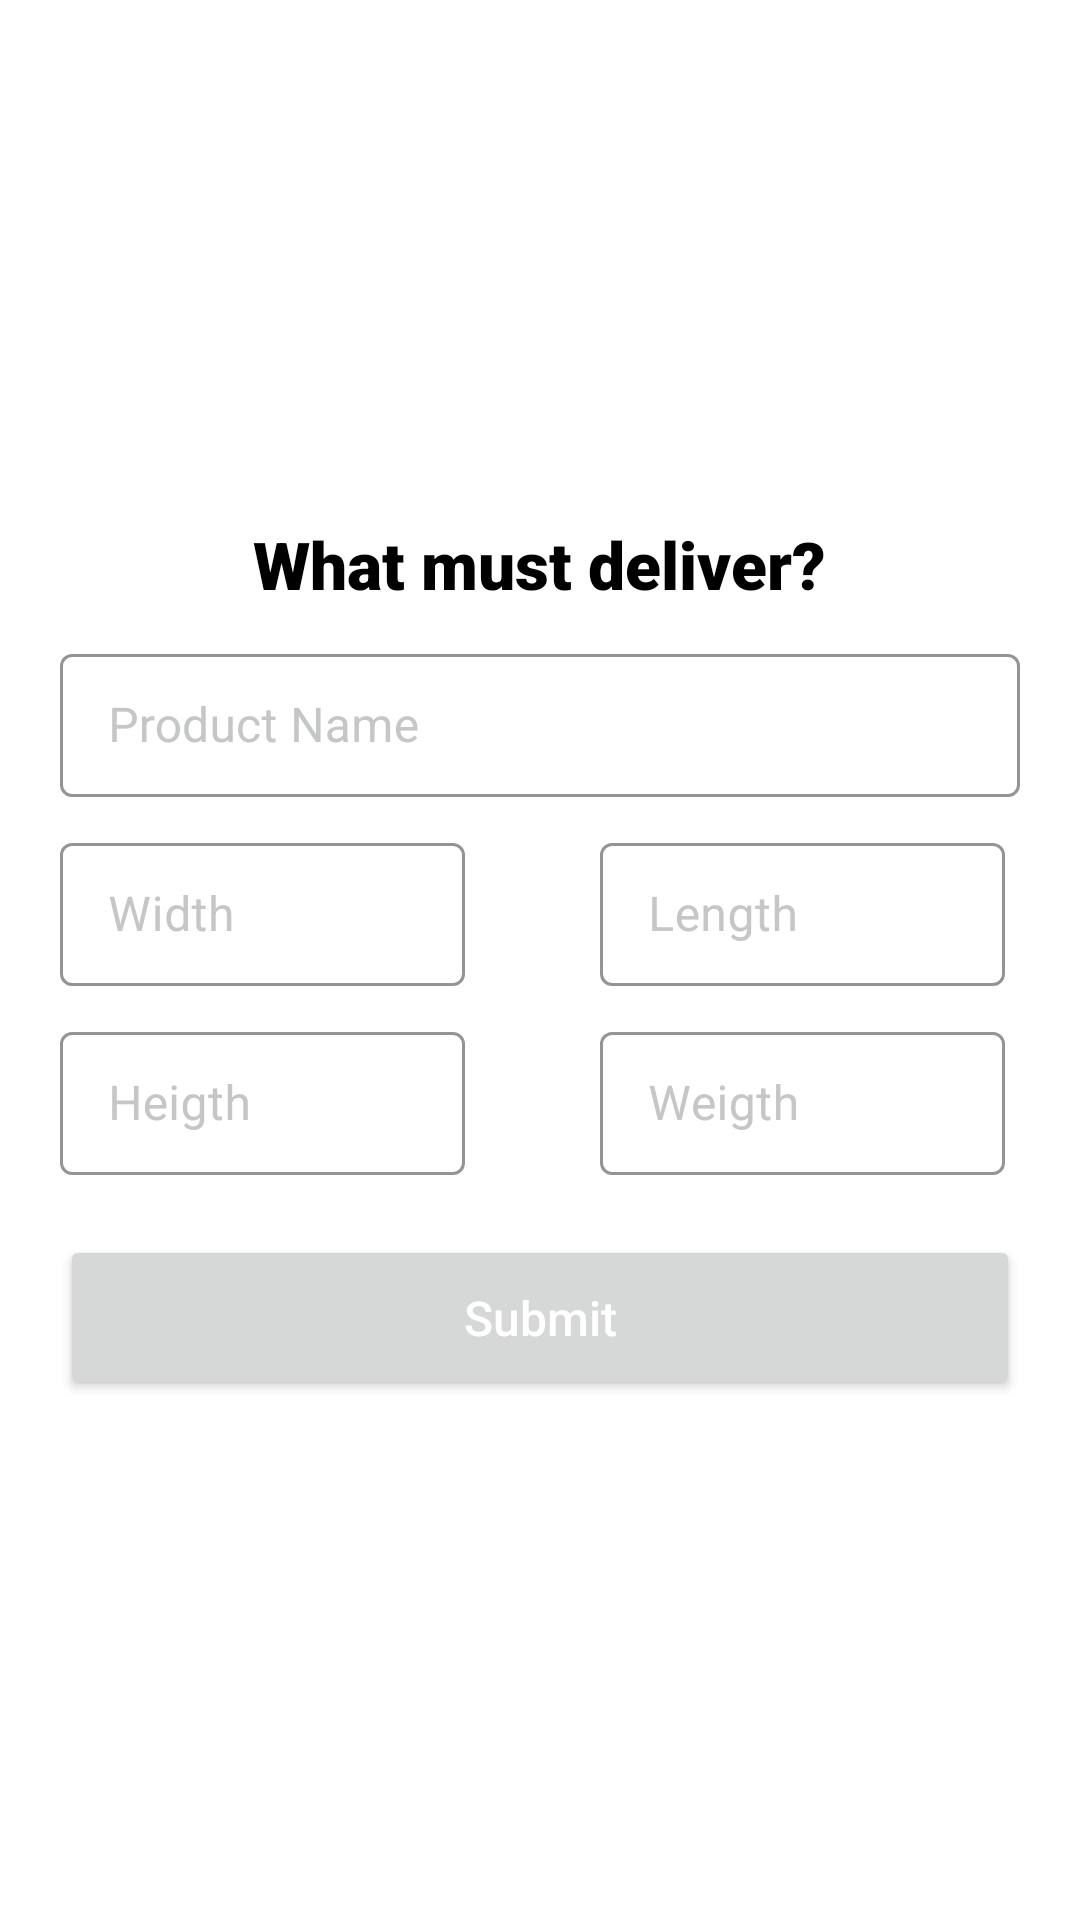

Reconstruct the res/layout file that produces this screen, plus the resources it refers to.
<!-- AndroidManifest.xml: application theme Theme.DeliveryApplication -->
<!-- res/layout/fragment_ordered_food.xml -->
<?xml version="1.0" encoding="utf-8"?>
<RelativeLayout xmlns:android="http://schemas.android.com/apk/res/android"
    xmlns:tools="http://schemas.android.com/tools"
    android:layout_width="match_parent"
    android:layout_height="match_parent"
    xmlns:app="http://schemas.android.com/apk/res-auto"
    tools:context=".fragments.clients.OrderedFood">

    <ImageView
        android:id="@+id/ic_backFromOrderedFood"
        android:layout_width="30dp"
        android:layout_height="30dp"
        android:layout_marginLeft="10dp"
        android:layout_marginTop="10dp"
        android:src="@drawable/ic_back"
        app:tint="@color/black" />

    <LinearLayout
        android:layout_width="match_parent"
        android:layout_height="wrap_content"
        android:layout_centerVertical="true"
        android:orientation="vertical">

        <TextView
            android:layout_width="wrap_content"
            android:layout_height="wrap_content"
            android:layout_gravity="center_horizontal"
            android:fontFamily="sans-serif-black"
            android:text="What must deliver?"
            android:textColor="@color/black"
            android:textSize="22sp"
            android:textStyle="bold" />

        <com.google.android.material.textfield.TextInputLayout
            style="@style/Widget.MaterialComponents.TextInputLayout.OutlinedBox.Dense"
            android:layout_width="match_parent"
            android:layout_height="wrap_content"
            android:layout_marginLeft="20dp"
            android:layout_marginTop="10dp"
            android:layout_marginRight="20dp"
            android:hint="Product Name"
            android:textColorHint="@color/gray"
            app:boxStrokeColor="@color/purple_500"
            app:hintTextColor="@color/gray"
            app:startIconTint="@color/selector_edit_text">

            <com.google.android.material.textfield.TextInputEditText
                android:id="@+id/product_name"
                android:layout_width="match_parent"
                android:layout_height="wrap_content"
                android:inputType="text" />

        </com.google.android.material.textfield.TextInputLayout>

        <LinearLayout
            android:layout_width="match_parent"
            android:layout_height="wrap_content"
            android:orientation="horizontal"
            android:weightSum="2">

            <com.google.android.material.textfield.TextInputLayout
                style="@style/Widget.MaterialComponents.TextInputLayout.OutlinedBox.Dense"
                android:layout_width="0dp"
                android:layout_weight="1"
                android:layout_height="wrap_content"
                android:layout_marginLeft="20dp"
                android:layout_marginTop="10dp"
                android:layout_marginRight="20dp"
                android:hint="Width"
                android:paddingRight="5dp"
                android:textColorHint="@color/gray"
                app:boxStrokeColor="@color/purple_500"
                app:endIconTint="@color/selector_edit_text"
                app:helperTextTextColor="@color/gray"
                app:hintTextColor="@color/gray"
                >

                <com.google.android.material.textfield.TextInputEditText
                    android:id="@+id/product_width"
                    android:layout_width="match_parent"
                    android:layout_height="wrap_content"
                    android:inputType="text" />

            </com.google.android.material.textfield.TextInputLayout>
            <com.google.android.material.textfield.TextInputLayout
                style="@style/Widget.MaterialComponents.TextInputLayout.OutlinedBox.Dense"
                android:layout_width="0dp"
                android:layout_weight="1"
                android:layout_height="wrap_content"
                android:layout_marginLeft="20dp"
                android:layout_marginTop="10dp"
                android:layout_marginRight="20dp"
                android:hint="Length"
                android:paddingRight="5dp"
                android:textColorHint="@color/gray"
                app:boxStrokeColor="@color/purple_500"
                app:endIconTint="@color/selector_edit_text"
                app:helperTextTextColor="@color/gray"
                app:hintTextColor="@color/gray"
                app:startIconTint="@color/selector_edit_text">

                <com.google.android.material.textfield.TextInputEditText
                    android:id="@+id/product_length"
                    android:layout_width="match_parent"
                    android:layout_height="wrap_content"
                    android:inputType="text" />

            </com.google.android.material.textfield.TextInputLayout>

        </LinearLayout>

        <LinearLayout
            android:layout_width="match_parent"
            android:layout_height="wrap_content"
            android:orientation="horizontal"
            android:weightSum="2">
            <com.google.android.material.textfield.TextInputLayout
                style="@style/Widget.MaterialComponents.TextInputLayout.OutlinedBox.Dense"
                android:layout_width="0dp"
                android:layout_weight="1"
                android:layout_height="wrap_content"
                android:layout_marginLeft="20dp"
                android:layout_marginTop="10dp"
                android:layout_marginRight="20dp"
                android:hint="Heigth"
                android:paddingRight="5dp"
                android:textColorHint="@color/gray"
                app:boxStrokeColor="@color/purple_500"
                app:endIconTint="@color/selector_edit_text"
                app:helperTextTextColor="@color/gray"
                app:hintTextColor="@color/gray"
                app:startIconTint="@color/selector_edit_text">

                <com.google.android.material.textfield.TextInputEditText
                    android:id="@+id/product_heigth"
                    android:layout_width="match_parent"
                    android:layout_height="wrap_content"
                    android:inputType="text" />

            </com.google.android.material.textfield.TextInputLayout>
            <com.google.android.material.textfield.TextInputLayout
                style="@style/Widget.MaterialComponents.TextInputLayout.OutlinedBox.Dense"
                android:layout_width="0dp"
                android:layout_weight="1"
                android:layout_height="wrap_content"
                android:layout_marginLeft="20dp"
                android:layout_marginTop="10dp"
                android:layout_marginRight="20dp"
                android:hint="Weigth"
                android:paddingRight="5dp"
                android:textColorHint="@color/gray"
                app:boxStrokeColor="@color/purple_500"
                app:endIconTint="@color/selector_edit_text"
                app:helperTextTextColor="@color/gray"
                app:hintTextColor="@color/gray"
                app:startIconTint="@color/selector_edit_text">

                <com.google.android.material.textfield.TextInputEditText
                    android:id="@+id/product_weigth"
                    android:layout_width="match_parent"
                    android:layout_height="wrap_content"
                    android:inputType="text" />

            </com.google.android.material.textfield.TextInputLayout>
        </LinearLayout>
        <Button
            android:id="@+id/submit"
            android:layout_width="match_parent"
            android:layout_height="55dp"
            android:layout_marginLeft="20dp"
            android:layout_marginTop="20dp"
            android:layout_marginRight="20dp"
            android:text="@string/submit"
            android:textAllCaps="false"
            android:textColor="@color/text_white"
            android:textSize="16sp" />




    </LinearLayout>


</RelativeLayout>
<!-- resources referenced by this layout -->
<resources>
  <color name="black">#FF000000</color>
  <color name="gray">#C5C6C8</color>
  <color name="purple_500">#FCC827</color>
  <color name="text_white">#FFFFFF</color>
  <string name="submit">Submit</string>
  <style name="Theme.DeliveryApplication" parent="Theme.MaterialComponents.Light.NoActionBar">
          
          <item name="colorPrimary">@color/purple_500</item>
          <item name="colorPrimaryVariant">@color/purple_700</item>
          <item name="colorOnPrimary">@color/white</item>
          
          <item name="colorSecondary">@color/teal_200</item>
          <item name="colorSecondaryVariant">@color/teal_700</item>
          <item name="colorOnSecondary">@color/black</item>
          
          <item name="android:statusBarColor" tools:targetApi="l">?attr/colorPrimaryVariant</item>
          
      </style>
  <color name="purple_700">#FFC100</color>
  <color name="white">#FFFFFFFF</color>
  <color name="teal_200">#FF03DAC5</color>
  <color name="teal_700">#FF018786</color>
</resources>
